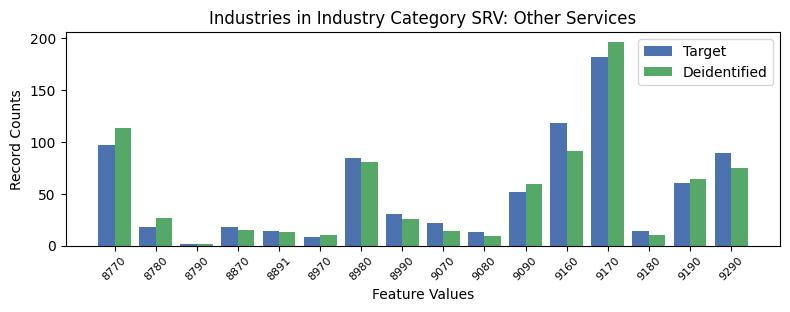

Data behind this chart, as committed beside it:
, INDP, count_target, count_deidentified
3, 8770, 97, 113
0, 8780, 18, 27
13, 8790, 2, 2
7, 8870, 18, 15
12, 8891, 14, 13
15, 8970, 8, 10
5, 8980, 84, 81
10, 8990, 30, 26
4, 9070, 22, 14
14, 9080, 13, 9
8, 9090, 52, 59
1, 9160, 118, 91
2, 9170, 182, 196
11, 9180, 14, 10
9, 9190, 60, 64
6, 9290, 89, 75
